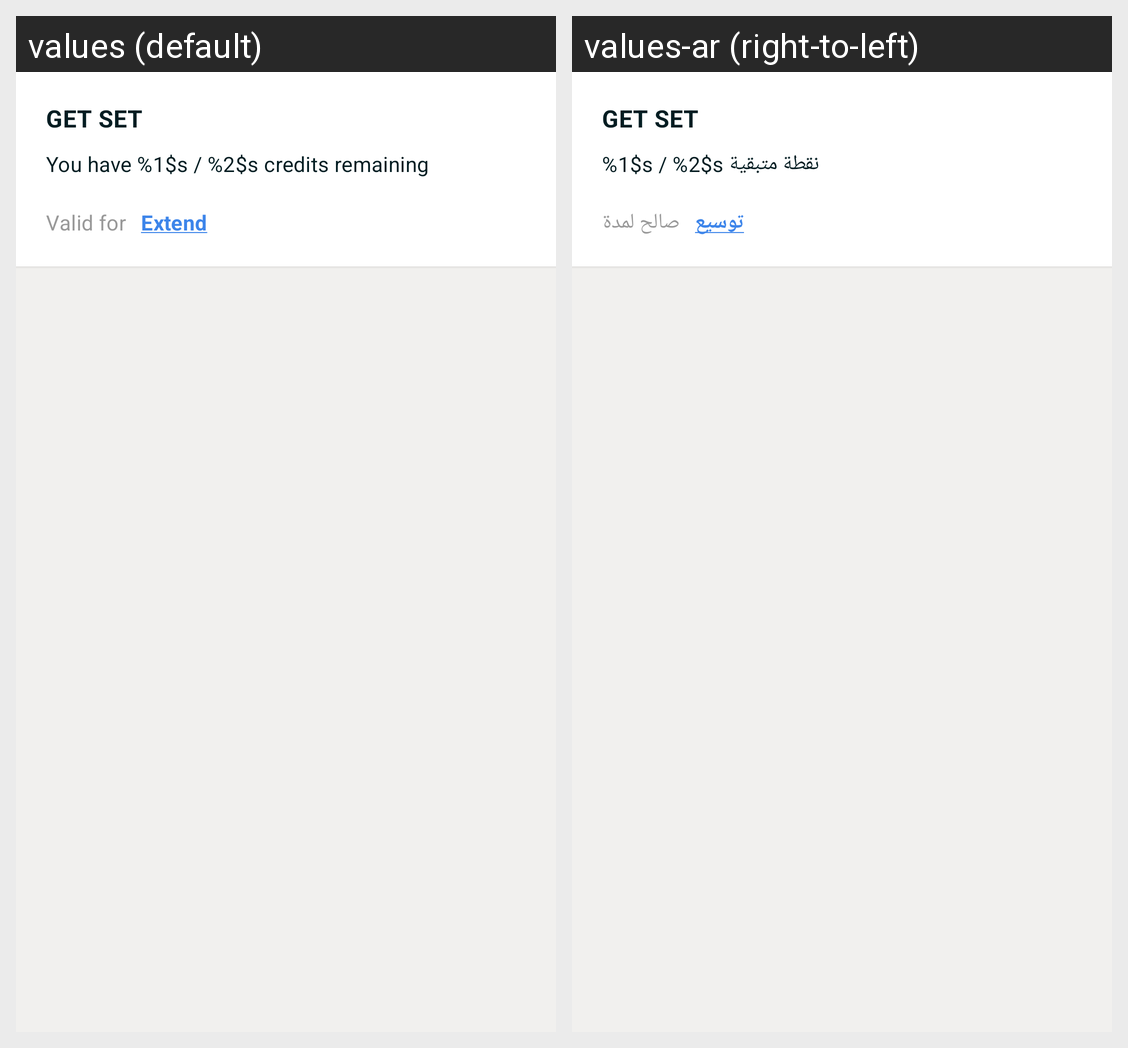

The same Android screen rendered under two of its app's locales, left to right. List the strings drawn on it with the default value and each locale's translation.
Android screen res/layout/layout_user_pakages.xml rendered under 2 locales, left to right: values (default), values-ar (right-to-left). Device: Nexus 5 (rendered at 1080×1920; each locale shown at half size, 540×960, under a caption strip naming it); theme AppTheme.
Strings drawn on this screen, with the default value and each locale's value (text and hints the layout hard-codes, and strings that could not be matched under every locale, appear in the picture but are not listed):

credits_remaining
  values: You have %1$s / %2$s credits remaining
  values-ar: %1$s / %2$s نقطة متبقية

valid_for
  values: Valid for
  values-ar: صالح لمدة

extend
  values: Extend
  values-ar: توسيع
